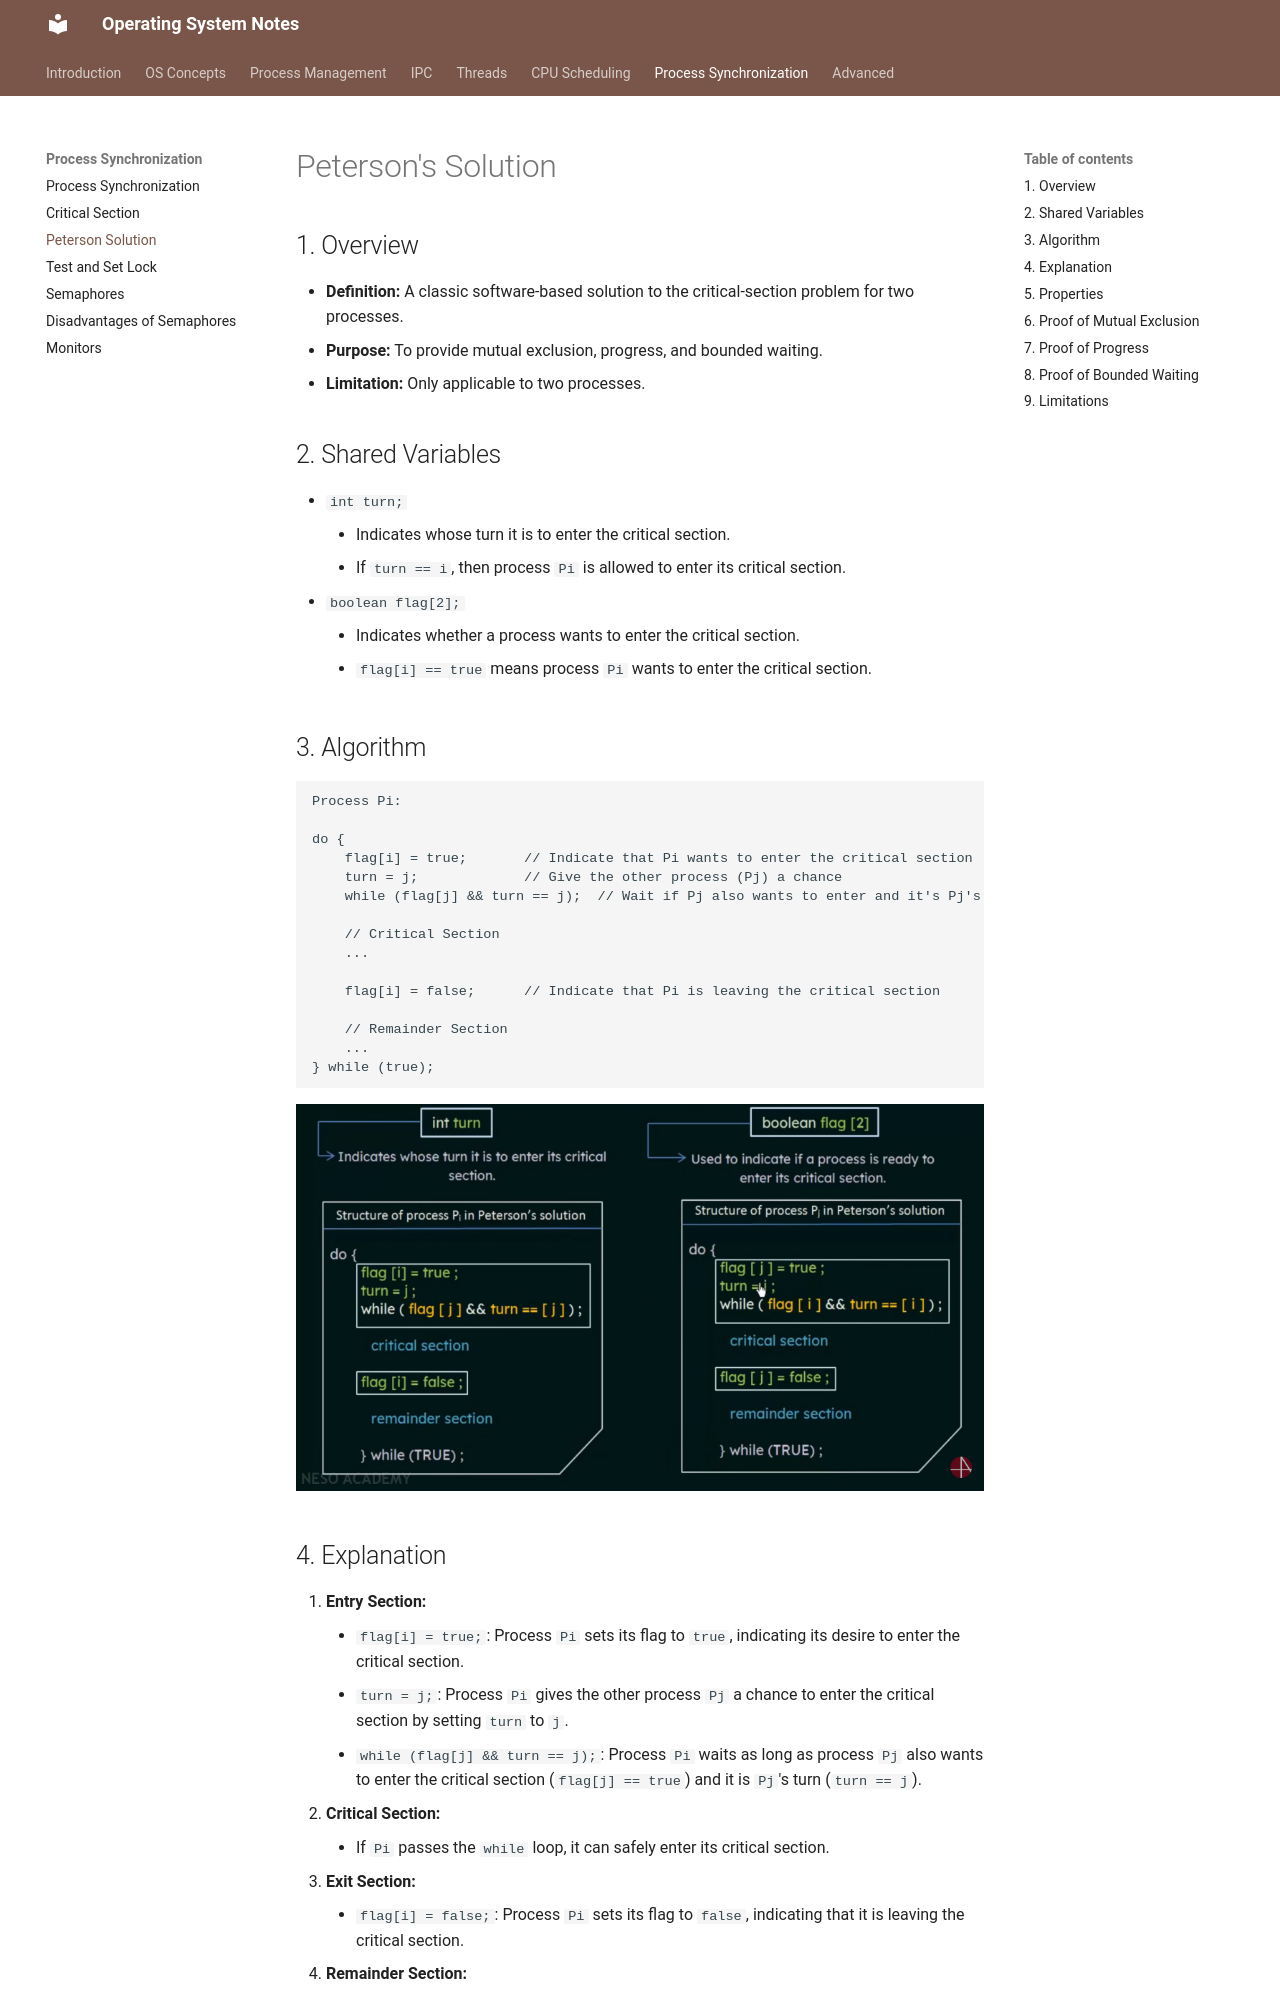

repository: VinayaSri22/Operating-System · page: v1.0.0/day58_peterson_solution/index.html · generator: mkdocs

# Peterson's Solution

## 1. Overview

*   **Definition:** A classic software-based solution to the critical-section problem for two processes.
*   **Purpose:** To provide mutual exclusion, progress, and bounded waiting.
*   **Limitation:** Only applicable to two processes.

## 2. Shared Variables

*   `int turn;`
    *   Indicates whose turn it is to enter the critical section.
    *   If `turn == i`, then process `Pi` is allowed to enter its critical section.
*   `boolean flag[2];`
    *   Indicates whether a process wants to enter the critical section.
    *   `flag[i] == true` means process `Pi` wants to enter the critical section.

## 3. Algorithm

```
Process Pi:

do {
    flag[i] = true;       // Indicate that Pi wants to enter the critical section
    turn = j;             // Give the other process (Pj) a chance
    while (flag[j] && turn == j);  // Wait if Pj also wants to enter and it's Pj's turn

    // Critical Section
    ...

    flag[i] = false;      // Indicate that Pi is leaving the critical section

    // Remainder Section
    ...
} while (true);
```
![ps](Images/ps.png)

## 4. Explanation

1.  **Entry Section:**
    *   `flag[i] = true;`: Process `Pi` sets its flag to `true`, indicating its desire to enter the critical section.
    *   `turn = j;`: Process `Pi` gives the other process `Pj` a chance to enter the critical section by setting `turn` to `j`.
    *   `while (flag[j] && turn == j);`: Process `Pi` waits as long as process `Pj` also wants to enter the critical section (`flag[j] == true`) and it is `Pj`'s turn (`turn == j`).
2.  **Critical Section:**
    *   If `Pi` passes the `while` loop, it can safely enter its critical section.
3.  **Exit Section:**
    *   `flag[i] = false;`: Process `Pi` sets its flag to `false`, indicating that it is leaving the critical section.
4.  **Remainder Section:**
    *   Process `Pi` executes its remaining code.
